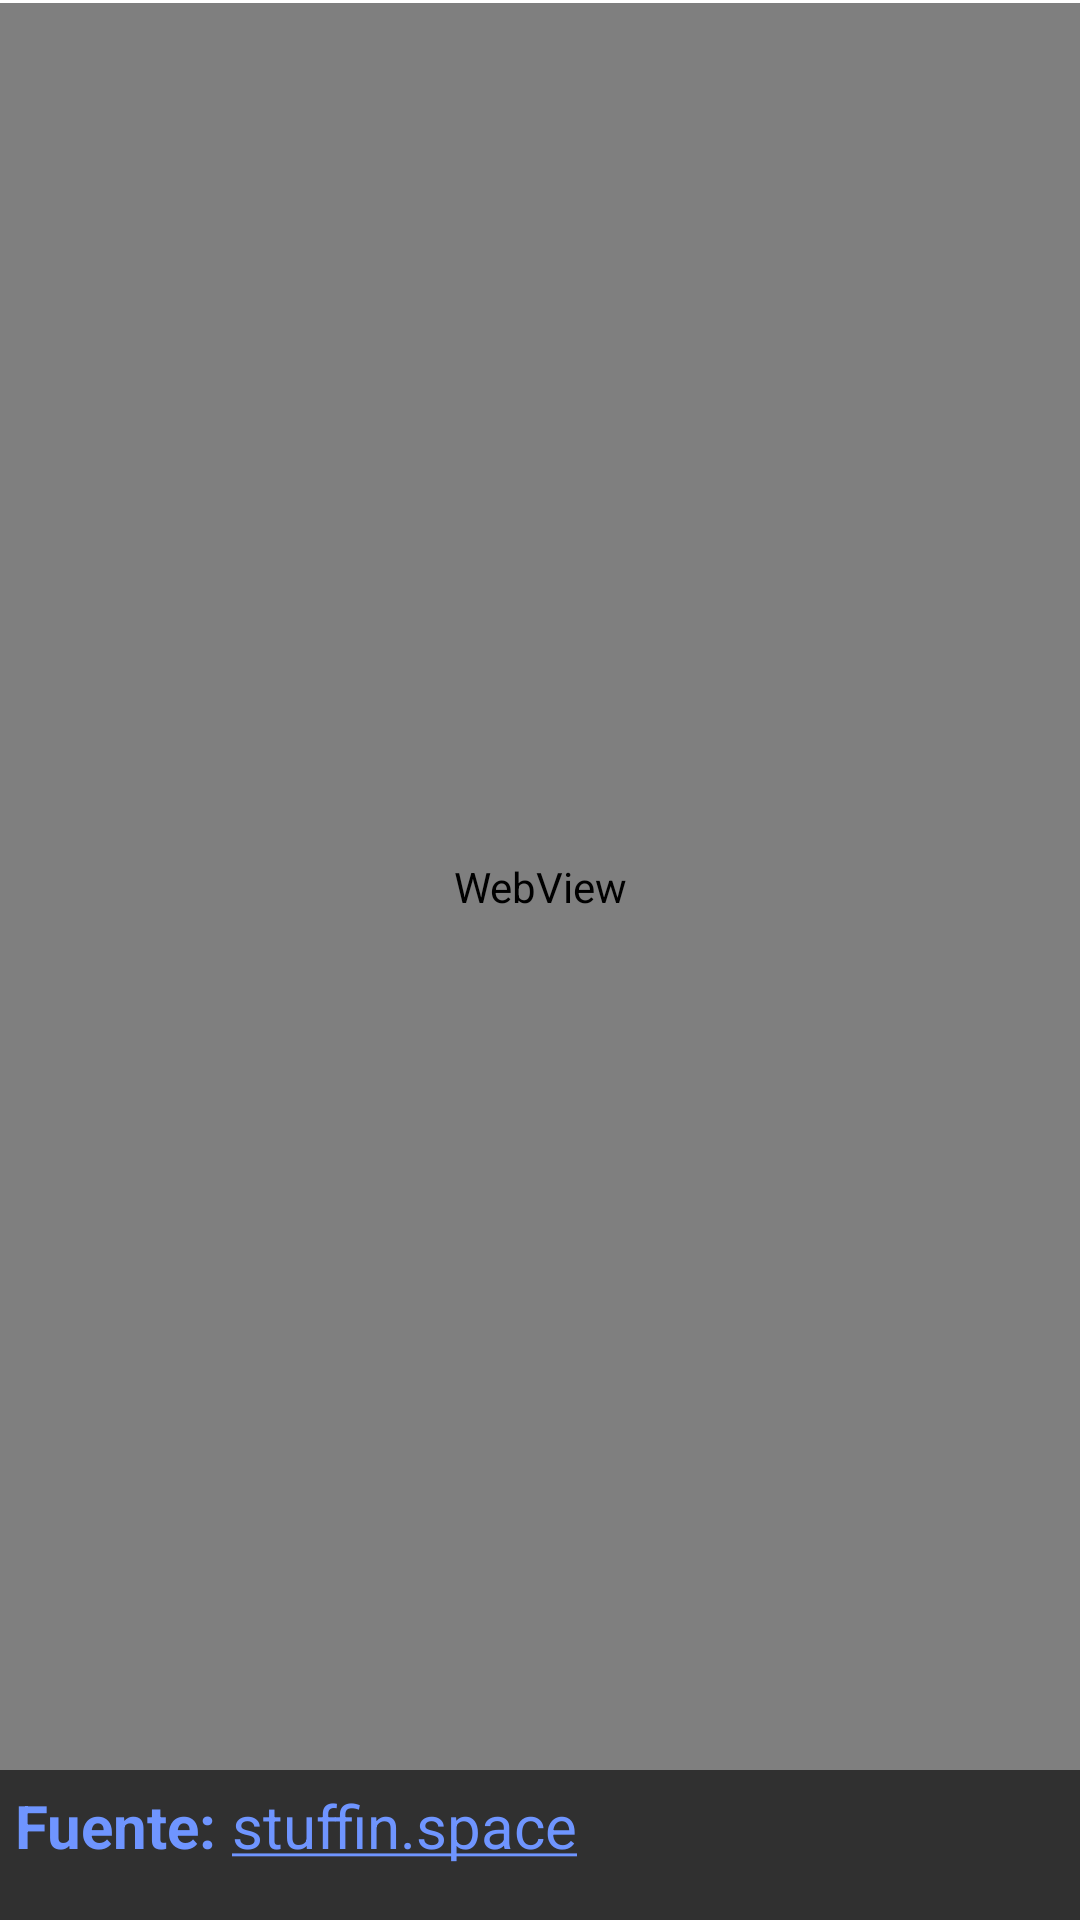

Reconstruct the res/layout file that produces this screen, plus the resources it refers to.
<!-- AndroidManifest.xml: application theme Theme.SpaceMining -->
<!-- res/layout/fragment_stuf_in_space.xml -->
<?xml version="1.0" encoding="utf-8"?>
<layout xmlns:android="http://schemas.android.com/apk/res/android"
    xmlns:app="http://schemas.android.com/apk/res-auto"
    xmlns:tools="http://schemas.android.com/tools"
    tools:context=".StufInSpaceFragment">

    <androidx.constraintlayout.widget.ConstraintLayout
        android:layout_width="match_parent"
        android:layout_height="match_parent">

        <View
            android:id="@+id/lineaSuperior"
            android:layout_width="0dp"
            android:layout_height="1dp"
            android:background="@color/white"
            app:layout_constraintEnd_toEndOf="parent"
            app:layout_constraintStart_toStartOf="parent"
            app:layout_constraintTop_toTopOf="parent" />

        <LinearLayout
            android:id="@+id/linearLayout"
            android:layout_width="0dp"
            android:layout_height="@dimen/height_linearlayout_suffinspace"
            android:orientation="horizontal"
            android:padding="@dimen/padding_linearLayour_text_stuff"
            app:layout_constraintBottom_toBottomOf="parent"
            app:layout_constraintEnd_toEndOf="parent"
            app:layout_constraintHorizontal_bias="1.0"
            app:layout_constraintStart_toStartOf="parent">

            <TextView
                android:id="@+id/fuente_text"
                android:layout_width="wrap_content"
                android:layout_height="wrap_content"
                android:layout_marginRight="@dimen/margin_short"
                android:text="@string/fuente_txt"
                android:textColor="@color/lavanda"
                android:textSize="@dimen/size_text_20"
                android:textStyle="bold" />

            <TextView
                android:id="@+id/link_stuff"
                android:layout_width="wrap_content"
                android:layout_height="wrap_content"
                android:layout_weight="1"
                android:text="@string/suffin_sapace_text"
                android:textColor="@color/lavanda"
                android:textSize="@dimen/size_text_20" />
        </LinearLayout>

        <WebView
            android:id="@+id/webView"
            android:layout_width="0dp"
            android:layout_height="0dp"
            app:layout_constraintBottom_toTopOf="@+id/linearLayout"
            app:layout_constraintEnd_toEndOf="parent"
            app:layout_constraintHorizontal_bias="0.0"
            app:layout_constraintStart_toStartOf="parent"
            app:layout_constraintTop_toBottomOf="@id/lineaSuperior"
            >

        </WebView>

    </androidx.constraintlayout.widget.ConstraintLayout>
</layout>
<!-- resources referenced by this layout -->
<resources>
  <color name="lavanda">#6F95FF</color>
  <color name="white">#FFFFFFFF</color>
  <dimen name="height_linearlayout_suffinspace">50dp</dimen>
  <dimen name="margin_short">5dp</dimen>
  <dimen name="padding_linearLayour_text_stuff">5dp</dimen>
  <dimen name="size_text_20">20sp</dimen>
  <string name="fuente_txt">Fuente:</string>
  <string name="suffin_sapace_text"><u>stuffin.space</u></string>
  <style name="Theme.SpaceMining" parent="Base.Theme.SpaceMining" />
  <style name="Base.Theme.SpaceMining" parent="Theme.AppCompat.NoActionBar">
          
          <item name="colorPrimary">@color/black</item>
          
          <item name="colorPrimaryDark">@color/black</item>
  
      </style>
  <color name="black">#FF000000</color>
</resources>
